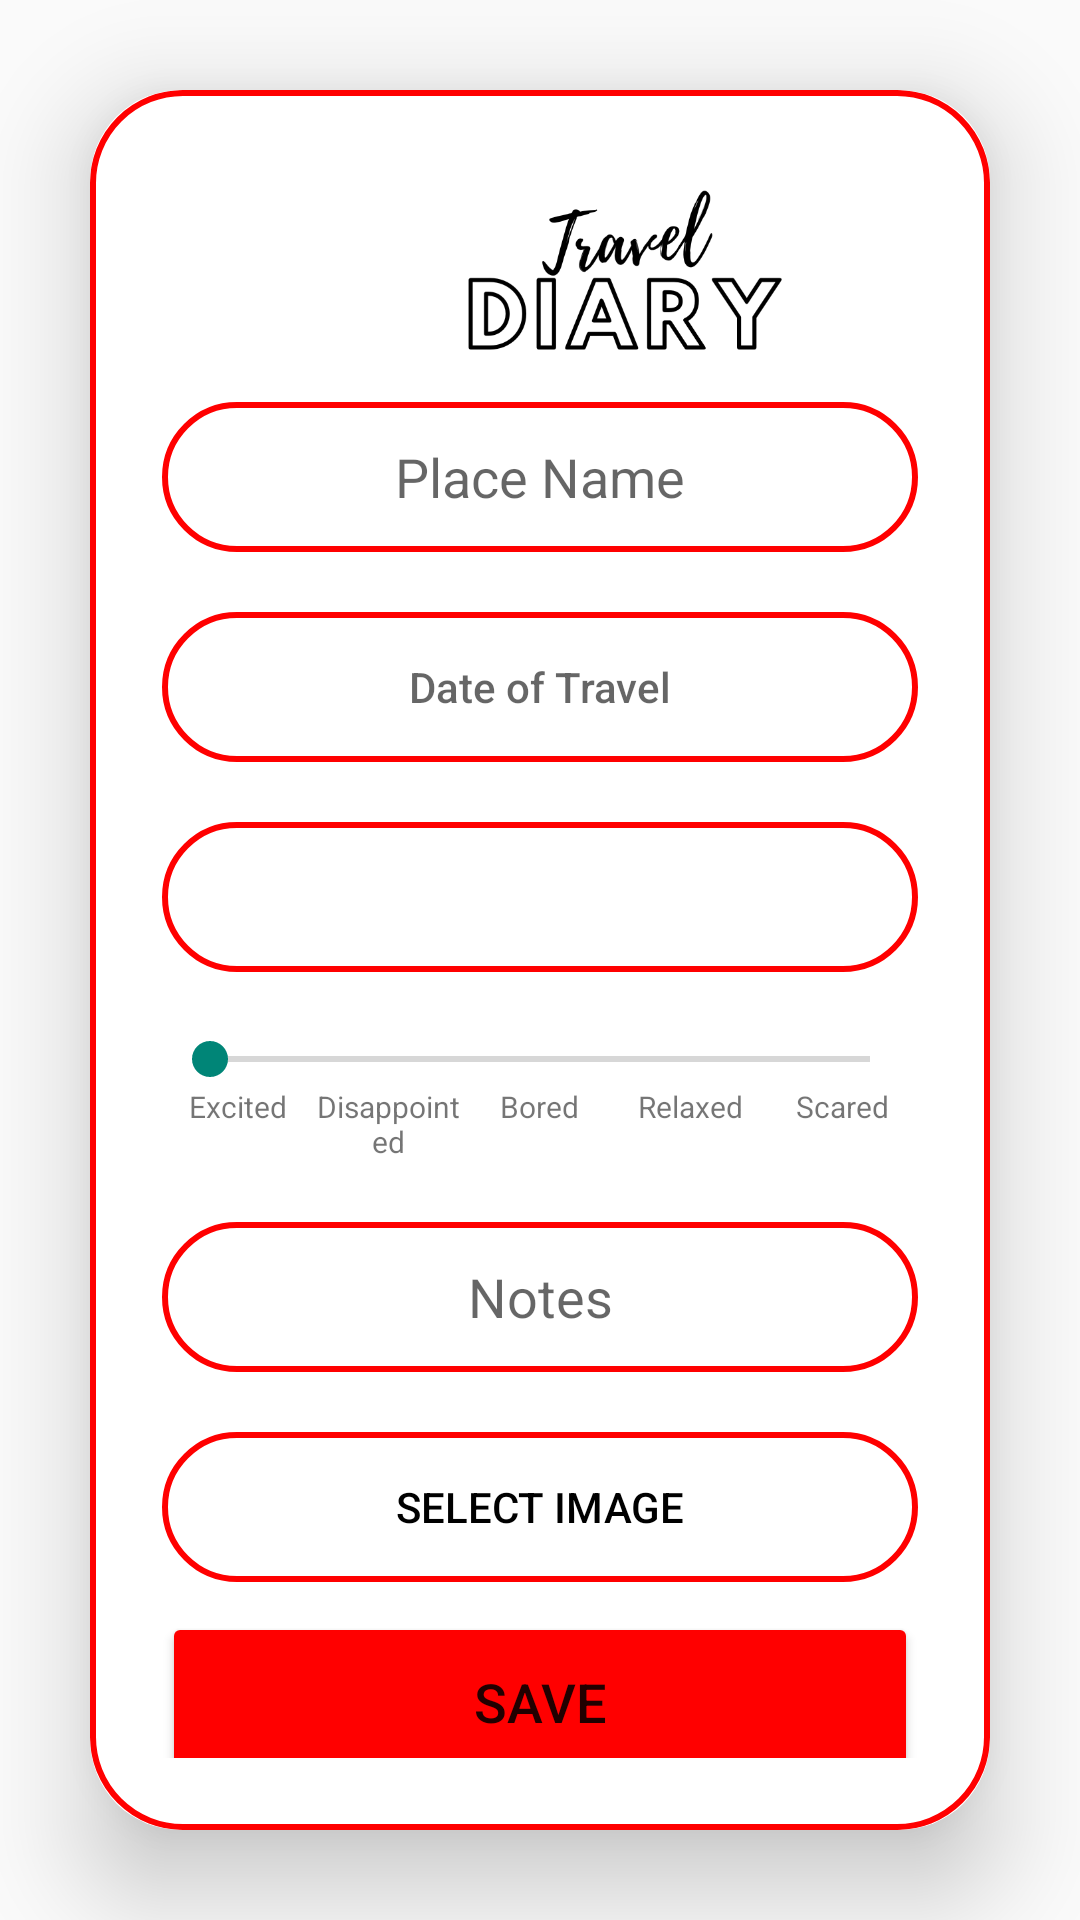

The Android layout XML behind this screen, and the referenced resources:
<!-- AndroidManifest.xml: application theme Theme.TravelDiary -->
<!-- res/layout/fragment_edit.xml -->
<LinearLayout
    xmlns:android="http://schemas.android.com/apk/res/android"
    xmlns:app="http://schemas.android.com/apk/res-auto"
    xmlns:tools="http://schemas.android.com/tools"
    android:layout_width="match_parent"
    android:layout_height="match_parent"
    android:orientation="vertical"
    android:gravity="center"
    android:background="@drawable/login"
    tools:context=".MainActivity">

    <androidx.cardview.widget.CardView
        android:layout_width="match_parent"
        android:layout_height="wrap_content"
        android:layout_margin="30dp"
        app:cardCornerRadius="30dp"
        app:cardElevation="20dp">
        <LinearLayout
            android:layout_width="match_parent"
            android:layout_height="wrap_content"
            android:orientation="vertical"
            android:layout_gravity="center_horizontal"
            android:padding="24dp"
            android:background="@drawable/custom_edittext">

            <ImageView
                android:id="@+id/imageView"
                android:layout_width="308dp"
                android:layout_height="80dp"
                android:src="@drawable/logo" />

            <EditText
                android:layout_width="match_parent"
                android:layout_height="50dp"
                android:id="@+id/PlaceName"
                android:background="@drawable/custom_edittext"
                android:layout_marginTop="0dp"
                android:padding="8dp"
                android:hint="Place Name"
                android:textColor="#000000"
                android:gravity="center"

                android:drawablePadding="8dp"/>

            <Button
                android:id="@+id/buttonDatePicker"
                android:layout_width="match_parent"
                android:layout_height="50dp"
                android:background="@drawable/custom_edittext"
                android:layout_marginTop="20dp"
                android:padding="8dp"
                android:hint="Date of Travel"
                android:textColor="#000000"
                android:gravity="center"
                android:drawablePadding="8dp" />

            <Spinner
                android:id="@+id/spinner"
                android:layout_width="match_parent"
                android:background="@drawable/custom_edittext"
                android:layout_marginTop="20dp"
                android:gravity="center"
                android:hint="Select a language"
                android:spinnerMode="dropdown"
                android:textAlignment="center"
                android:textColor="#000000"

                android:layout_height="50dp" />

            <SeekBar
                android:id="@+id/seekBar"
                android:layout_width="match_parent"
                android:layout_height="wrap_content"
                android:layout_marginTop="20dp"
                android:paddingLeft="16dp"
                android:paddingRight="16dp"
                android:max="4" />

            <LinearLayout
                android:layout_width="match_parent"
                android:layout_height="wrap_content"
                android:orientation="horizontal">

                <TextView
                    android:layout_width="0dp"
                    android:layout_height="wrap_content"
                    android:layout_weight="1"
                    android:textSize="10dp"
                    android:text="Excited"
                    android:gravity="center" />

                <TextView
                    android:layout_width="0dp"
                    android:layout_height="wrap_content"
                    android:layout_weight="1"
                    android:textSize="10dp"

                    android:text="Disappointed"
                    android:gravity="center" />

                <TextView
                    android:layout_width="0dp"
                    android:layout_height="wrap_content"
                    android:textSize="10dp"

                    android:layout_weight="1"
                    android:text="Bored"
                    android:gravity="center" />

                <TextView
                    android:layout_width="0dp"
                    android:layout_height="wrap_content"
                    android:layout_weight="1"
                    android:text="Relaxed"
                    android:textSize="10dp"

                    android:gravity="center" />

                <TextView
                    android:layout_width="0dp"
                    android:textSize="10dp"

                    android:layout_height="wrap_content"
                    android:layout_weight="1"
                    android:text="Scared"
                    android:gravity="center" />
            </LinearLayout>
            <EditText
                android:layout_width="match_parent"
                android:layout_height="50dp"
                android:id="@+id/Notes"
                android:background="@drawable/custom_edittext"
                android:layout_marginTop="20dp"
                android:gravity="center"
                android:padding="8dp"
                android:hint="Notes"
                android:textColor="#000000"
                android:drawablePadding="8dp"/>
            <Button
                android:id="@+id/selectImageButton"
                android:layout_width="match_parent"
                android:layout_height="50dp"
                android:background="@drawable/custom_edittext"
                android:layout_marginTop="20dp"
                android:padding="8dp"
                android:text="Select Image"
                android:textColor="#000000"
                android:gravity="center"
                android:drawablePadding="8dp" />
            <Button
                android:layout_width="match_parent"
                android:layout_height="60dp"
                android:text="Save"
                android:id="@+id/registerButton"
                android:textSize="18sp"
                android:gravity="center"

                android:layout_marginTop="10dp"
                android:backgroundTint="#ff0000"
                app:cornerRadius = "20dp"/>

        </LinearLayout>
    </androidx.cardview.widget.CardView>
</LinearLayout>
<!-- resources referenced by this layout -->
<resources>
  <!-- drawable custom_edittext (drawable) -->
  <shape xmlns:android="http://schemas.android.com/apk/res/android"
      android:shape="rectangle">
      <stroke android:width="2dp" android:color="@color/strokeColor" />
      <corners android:radius="30dp" />
  </shape>
  <!-- drawable logo: png bitmap (drawable, 24662 bytes) -->
  <style name="Theme.TravelDiary" parent="Theme.AppCompat.Light.NoActionBar">
          
          <item name="colorPrimary">@color/purple_500</item>
          <item name="colorPrimaryVariant">@color/purple_700</item>
          <item name="colorOnPrimary">@color/white</item>
          
          <item name="colorSecondary">@color/white</item>
          <item name="colorSecondaryVariant">@color/white</item>
          <item name="colorOnSecondary">@color/black</item>
          
          <item name="android:statusBarColor">?attr/colorPrimaryVariant</item>
          
      </style>
  <color name="strokeColor">#FFFF0000</color>
  <color name="purple_500">#FF6200EE</color>
  <color name="purple_700">#FF3700B3</color>
  <color name="white">#FFFFFFFF</color>
  <color name="black">#FF000000</color>
</resources>
